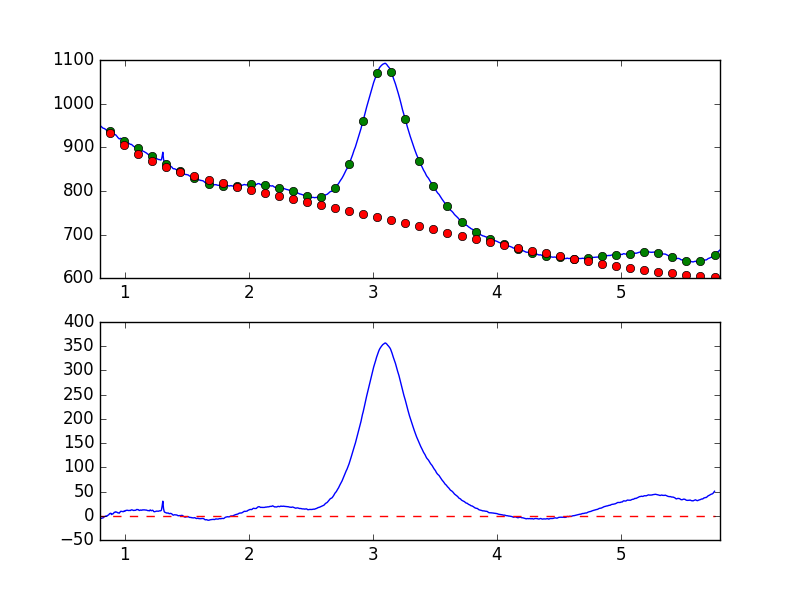

The file beside this chart, header and first rows:
7.681951752392544019e-01, -8.119796575597661104e+00
7.738631750302433776e-01, -9.259327510417051599e+00
7.795311748212323533e-01, -8.123259810144418225e+00
7.851991746122213289e-01, -7.629423845510473257e+00
7.908671744032103046e-01, -6.812898522400701040e+00
7.965351741941992803e-01, -5.734336477171609658e+00
8.022031739851883669e-01, -6.455244838365274518e+00
8.078711737761772316e-01, -5.234884640774907894e+00
8.135391735671662072e-01, -5.152524243412358373e+00
8.192071733581552939e-01, -4.530473997476406112e+00
8.248751731491442696e-01, -4.393009586197649696e+00
8.305431729401332452e-01, -2.914492142025324029e+00
8.362111727311222209e-01, -1.650203207564231889e+00
8.418791725221110855e-01, -1.437589852764062925e+00
8.475471723131001722e-01, -4.049927022615520400e-01
8.532151721040891479e-01, -1.261379822099002013e+00
8.588831718950781235e-01, 7.688326074276119471e-02
8.645511716860672102e-01, 1.249949573970638994e+00
8.702191714770560749e-01, 1.861900367948578605e+00
8.758871712680450505e-01, 3.882905760226890379e+00
8.815551710590340262e-01, 4.785394169138498910e+00
8.872231708500230019e-01, 5.122719023608851785e+00
8.928911706410120885e-01, 2.497275591817356144e+00
8.985591704320010642e-01, 3.717567258005260555e+00
9.042271702229900399e-01, 3.791438226727450456e+00
9.098951700139790155e-01, 5.300585241600174413e+00
9.155631698049678802e-01, 7.214461393896954178e+00
9.212311695959569668e-01, 7.310686278796424631e+00
9.268991693869459425e-01, 8.242062596947221209e+00
9.325671691779349182e-01, 7.440140607590819855e+00
9.382351689689240049e-01, 7.066145862937673883e+00
9.439031687599129805e-01, 5.974968465979827670e+00
9.495711685509018452e-01, 5.889235336115007158e+00
9.552391683418909318e-01, 5.349200345866620410e+00
9.609071681328797965e-01, 7.335730160725915994e+00
9.665751679238688832e-01, 9.162333047747893033e+00
9.722431677148579698e-01, 9.065490906798572723e+00
9.779111675058468345e-01, 8.931587981495226813e+00
9.835791672968358101e-01, 8.503636933422853872e+00
9.892471670878246748e-01, 8.495963900729975649e+00
9.949151668788137615e-01, 9.934906740314659146e+00
1.000583166669802848e+00, 9.310578802562076817e+00
1.006251166460791602e+00, 1.081322715008923296e+01
1.011919166251780799e+00, 1.091810236634353259e+01
1.017587166042769553e+00, 1.149761079649124440e+01
1.023255165833758751e+00, 1.104256698882443288e+01
1.028923165624747726e+00, 1.077846566741573042e+01
1.034591165415736702e+00, 1.097724931024424677e+01
1.040259165206725678e+00, 1.086636576638238694e+01
1.045927164997714431e+00, 1.084831171302823805e+01
1.051595164788703629e+00, 1.216591585862965985e+01
1.057263164579692605e+00, 1.209246345460326211e+01
1.062931164370681802e+00, 1.178032910783406351e+01
1.068599164161670556e+00, 1.095958517911333274e+01
1.074267163952659310e+00, 1.101038947845199800e+01
1.079935163743648507e+00, 1.110568546039098692e+01
1.085603163534637483e+00, 1.128584822009736399e+01
1.091271163325626681e+00, 1.197760539179989792e+01
1.096939163116615434e+00, 1.304237699254019844e+01
1.102607162907604632e+00, 1.264987161357828427e+01
1.108275162698593386e+00, 1.265070604929985620e+01
... 839 more rows
